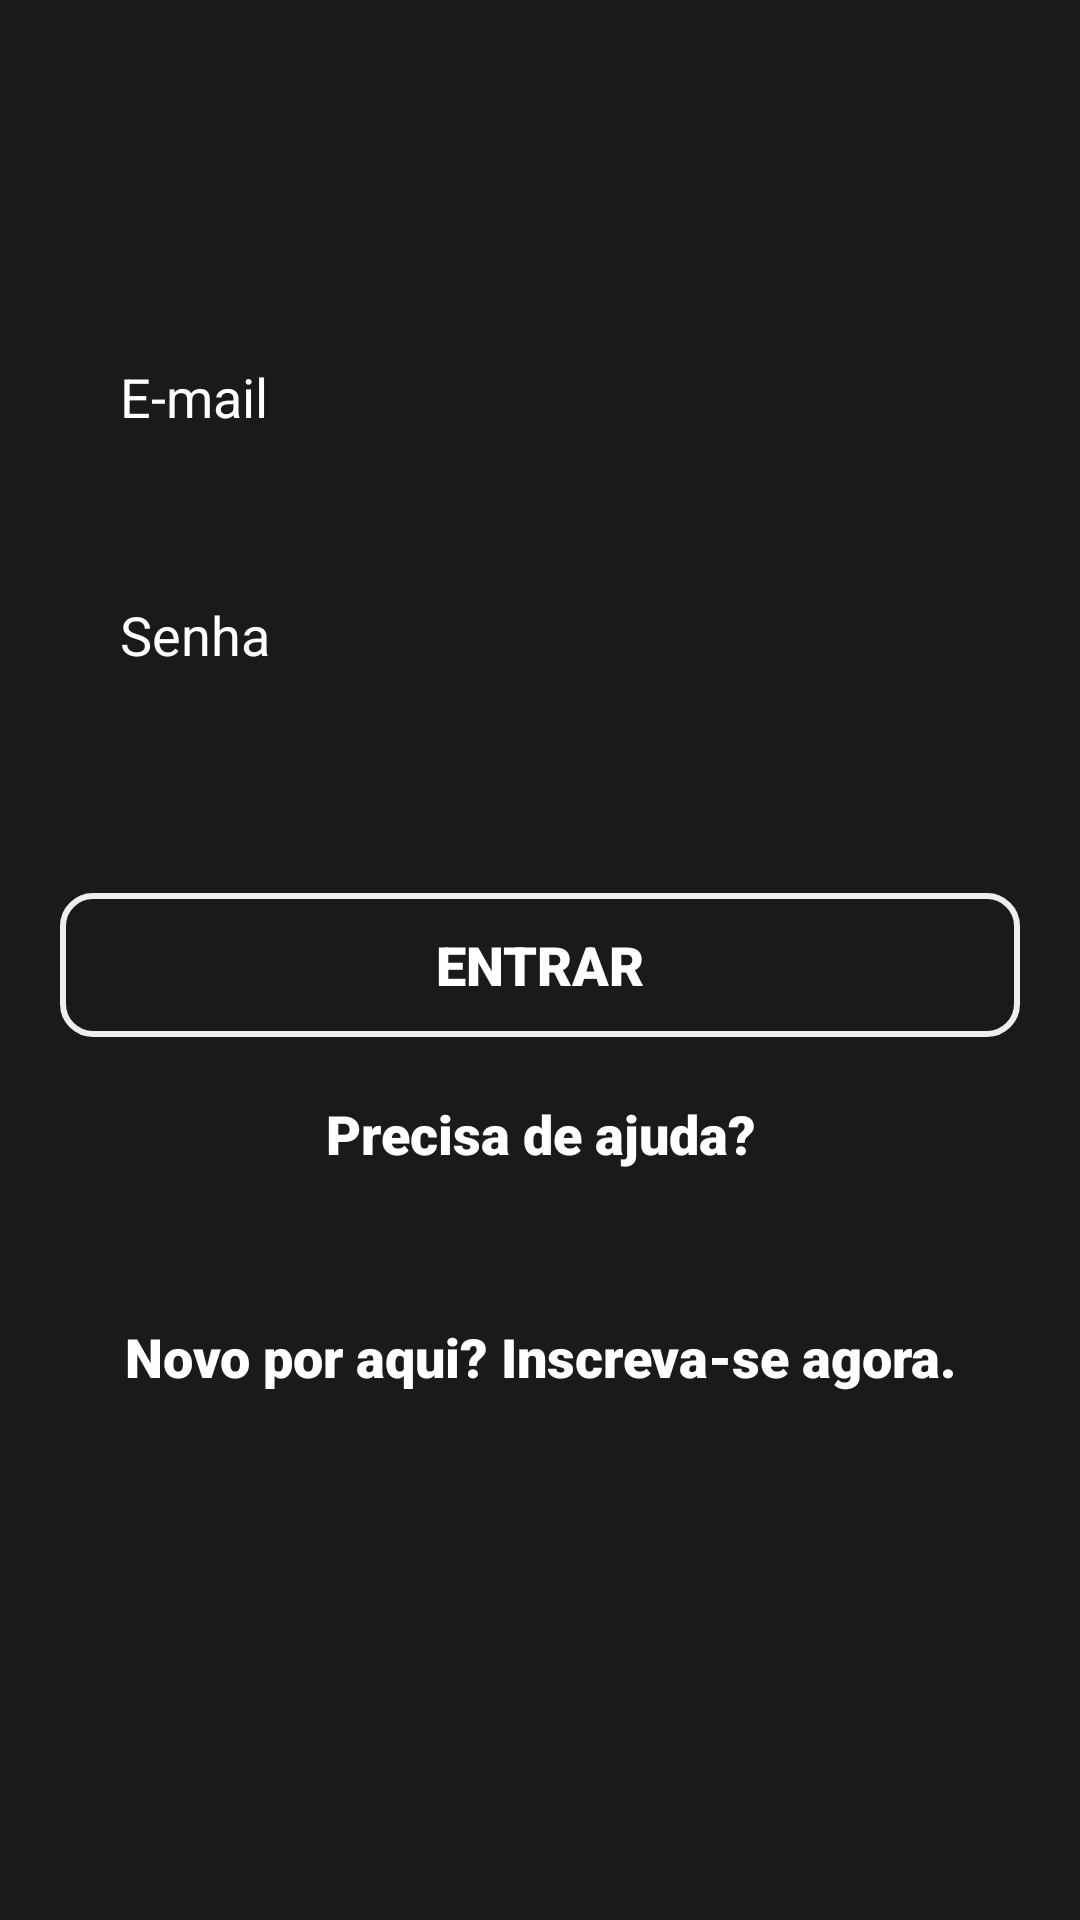

Reconstruct the res/layout file that produces this screen, plus the resources it refers to.
<!-- AndroidManifest.xml: application theme Theme.NetFlixCover -->
<!-- res/layout/activity_form_login.xml -->
<?xml version="1.0" encoding="utf-8"?>
<androidx.constraintlayout.widget.ConstraintLayout xmlns:android="http://schemas.android.com/apk/res/android"
    xmlns:app="http://schemas.android.com/apk/res-auto"
    xmlns:tools="http://schemas.android.com/tools"
    android:layout_width="match_parent"
    android:layout_height="match_parent"
    android:background="@color/black80"
    tools:context=".FormLoginActivity">

    <EditText
        android:id="@+id/et_email"
        android:layout_width="0dp"
        android:layout_height="wrap_content"
        android:background="@drawable/edt_text"
        android:layout_marginTop="100dp"
        android:layout_marginStart="20dp"
        android:layout_marginEnd="20dp"
        android:padding="20dp"
        android:hint="E-mail"
        android:textColorHint="@color/white"
        android:textColor="@color/white"
        app:layout_constraintStart_toStartOf="parent"
        app:layout_constraintEnd_toEndOf="parent"
        app:layout_constraintTop_toTopOf="parent" />

    <EditText
        android:id="@+id/et_senha"
        android:layout_width="0dp"
        android:layout_height="wrap_content"
        android:background="@drawable/edt_text"
        android:layout_marginTop="15dp"
        android:layout_marginStart="20dp"
        android:layout_marginEnd="20dp"
        android:inputType="textPassword"
        android:padding="20dp"
        android:hint="Senha"
        android:textColorHint="@color/white"
        android:textColor="@color/white"
        app:layout_constraintStart_toStartOf="parent"
        app:layout_constraintEnd_toEndOf="parent"
        app:layout_constraintTop_toBottomOf="@+id/et_email" />

    <TextView
        android:id="@+id/tv_msg_erro"
        android:layout_width="0dp"
        android:layout_height="wrap_content"
        android:layout_marginTop="5dp"
        android:layout_marginStart="20dp"
        android:layout_marginEnd="20dp"
        android:textColor="@color/laranja"
        android:textSize="14sp"
        app:layout_constraintStart_toStartOf="parent"
        app:layout_constraintEnd_toEndOf="parent"
        app:layout_constraintTop_toBottomOf="@+id/et_senha"
        tools:text="sdfadfdasfdfs dafsdasdda"/>

    <Button
        android:id="@+id/btn_entrar"
        android:layout_width="0dp"
        android:layout_height="wrap_content"
        android:layout_marginTop="30dp"
        android:layout_marginStart="20dp"
        android:layout_marginEnd="20dp"
        android:background="@drawable/shape_btn"
        android:textColor="@color/white"
        android:fontFamily="sans-serif-black"
        android:textSize="18sp"
        android:text="ENTRAR"
        app:layout_constraintStart_toStartOf="parent"
        app:layout_constraintEnd_toEndOf="parent"
        app:layout_constraintTop_toBottomOf="@+id/tv_msg_erro"/>

    <TextView
        android:id="@+id/tv_precisa_ajuda"
        android:layout_width="0dp"
        android:layout_height="wrap_content"
        android:layout_marginTop="20dp"
        android:layout_marginStart="20dp"
        android:layout_marginEnd="20dp"
        android:textColor="@color/white"
        android:textSize="18sp"
        android:gravity="center"
        android:fontFamily="sans-serif-black"
        android:text="Precisa de ajuda?"
        app:layout_constraintStart_toStartOf="parent"
        app:layout_constraintEnd_toEndOf="parent"
        app:layout_constraintTop_toBottomOf="@+id/btn_entrar"/>

    <TextView
        android:id="@+id/tv_cadastrar"
        android:layout_width="0dp"
        android:layout_height="wrap_content"
        android:layout_marginTop="50dp"
        android:layout_marginStart="20dp"
        android:layout_marginEnd="20dp"
        android:textColor="@color/white"
        android:textSize="18sp"
        android:gravity="center"
        android:fontFamily="sans-serif-black"
        android:text="Novo por aqui? Inscreva-se agora."
        app:layout_constraintStart_toStartOf="parent"
        app:layout_constraintEnd_toEndOf="parent"
        app:layout_constraintTop_toBottomOf="@+id/tv_precisa_ajuda"/>


</androidx.constraintlayout.widget.ConstraintLayout>
<!-- resources referenced by this layout -->
<resources>
  <color name="black80">#FF1a1a1a</color>
  <color name="laranja">#FF9800</color>
  <color name="white">#FFFFFFFF</color>
  <!-- drawable shape_btn (drawable) -->
  <?xml version="1.0" encoding="utf-8"?>
  <shape xmlns:android="http://schemas.android.com/apk/res/android"
      android:shape="rectangle">
  
      <corners android:radius="10dp"/>
  
      <stroke android:color="@color/ligthGray" android:width="2dp"/>
  
      <solid android:color="@android:color/transparent"/>
  
  </shape>
  <style name="Theme.NetFlixCover" parent="Theme.MaterialComponents.DayNight.DarkActionBar">
          
          <item name="colorPrimary">@color/black</item>
          <item name="colorPrimaryVariant">@color/black</item>
          <item name="colorOnPrimary">@color/white</item>
          
          <item name="colorSecondary">@color/teal_200</item>
          <item name="colorSecondaryVariant">@color/teal_700</item>
          <item name="colorOnSecondary">@color/black</item>
          
          <item name="android:statusBarColor" tools:targetApi="l">?attr/colorPrimaryVariant</item>
          
      </style>
  <color name="ligthGray">#FFEEEEEE</color>
  <color name="black">#FF000000</color>
  <color name="teal_200">#FF03DAC5</color>
  <color name="teal_700">#FF018786</color>
</resources>
